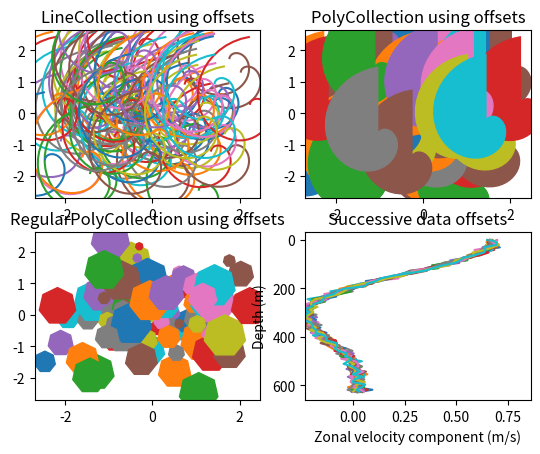

Reproduce this figure in Python.
'''
Demonstration of LineCollection, PolyCollection, and
RegularPolyCollection with autoscaling.

For the first two subplots, we will use spirals.  Their
size will be set in plot units, not data units.  Their positions
will be set in data units by using the "offsets" and "transOffset"
kwargs of the LineCollection and PolyCollection.

The third subplot will make regular polygons, with the same
type of scaling and positioning as in the first two.

The last subplot illustrates the use of "offsets=(xo,yo)",
that is, a single tuple instead of a list of tuples, to generate
successively offset curves, with the offset given in data
units.  This behavior is available only for the LineCollection.
'''

import matplotlib.pyplot as plt
from matplotlib import collections, transforms
from matplotlib.colors import colorConverter
import numpy as np

nverts = 50
npts = 100

# Make some spirals
r = np.arange(nverts)
theta = np.linspace(0, 2*np.pi, nverts)
xx = r * np.sin(theta)
yy = r * np.cos(theta)
spiral = list(zip(xx, yy))

# Make some offsets
rs = np.random.RandomState([12345678])
xo = rs.randn(npts)
yo = rs.randn(npts)
xyo = list(zip(xo, yo))

# Make a list of colors cycling through the default series.
colors = [colorConverter.to_rgba(c)
          for c in plt.rcParams['axes.prop_cycle'].by_key()['color']]

fig, axes = plt.subplots(2, 2)
((ax1, ax2), (ax3, ax4)) = axes  # unpack the axes


col = collections.LineCollection([spiral], offsets=xyo,
                                 transOffset=ax1.transData)
trans = fig.dpi_scale_trans + transforms.Affine2D().scale(1.0/72.0)
col.set_transform(trans)  # the points to pixels transform
# Note: the first argument to the collection initializer
# must be a list of sequences of x,y tuples; we have only
# one sequence, but we still have to put it in a list.
ax1.add_collection(col, autolim=True)
# autolim=True enables autoscaling.  For collections with
# offsets like this, it is neither efficient nor accurate,
# but it is good enough to generate a plot that you can use
# as a starting point.  If you know beforehand the range of
# x and y that you want to show, it is better to set them
# explicitly, leave out the autolim kwarg (or set it to False),
# and omit the 'ax1.autoscale_view()' call below.

# Make a transform for the line segments such that their size is
# given in points:
col.set_color(colors)

ax1.autoscale_view()  # See comment above, after ax1.add_collection.
ax1.set_title('LineCollection using offsets')


# The same data as above, but fill the curves.
col = collections.PolyCollection([spiral], offsets=xyo,
                                 transOffset=ax2.transData)
trans = transforms.Affine2D().scale(fig.dpi/72.0)
col.set_transform(trans)  # the points to pixels transform
ax2.add_collection(col, autolim=True)
col.set_color(colors)


ax2.autoscale_view()
ax2.set_title('PolyCollection using offsets')

# 7-sided regular polygons

col = collections.RegularPolyCollection(7,
                                        sizes=np.fabs(xx) * 10.0, offsets=xyo,
                                        transOffset=ax3.transData)
trans = transforms.Affine2D().scale(fig.dpi / 72.0)
col.set_transform(trans)  # the points to pixels transform
ax3.add_collection(col, autolim=True)
col.set_color(colors)
ax3.autoscale_view()
ax3.set_title('RegularPolyCollection using offsets')


# Simulate a series of ocean current profiles, successively
# offset by 0.1 m/s so that they form what is sometimes called
# a "waterfall" plot or a "stagger" plot.

nverts = 60
ncurves = 20
offs = (0.1, 0.0)

yy = np.linspace(0, 2*np.pi, nverts)
ym = np.amax(yy)
xx = (0.2 + (ym - yy)/ym)**2 * np.cos(yy - 0.4)*0.5
segs = []
for i in range(ncurves):
    xxx = xx + 0.02*rs.randn(nverts)
    curve = list(zip(xxx, yy*100))
    segs.append(curve)

col = collections.LineCollection(segs, offsets=offs)
ax4.add_collection(col, autolim=True)
col.set_color(colors)
ax4.autoscale_view()
ax4.set_title('Successive data offsets')
ax4.set_xlabel('Zonal velocity component (m/s)')
ax4.set_ylabel('Depth (m)')
# Reverse the y-axis so depth increases downward
ax4.set_ylim(ax4.get_ylim()[::-1])


plt.show()
